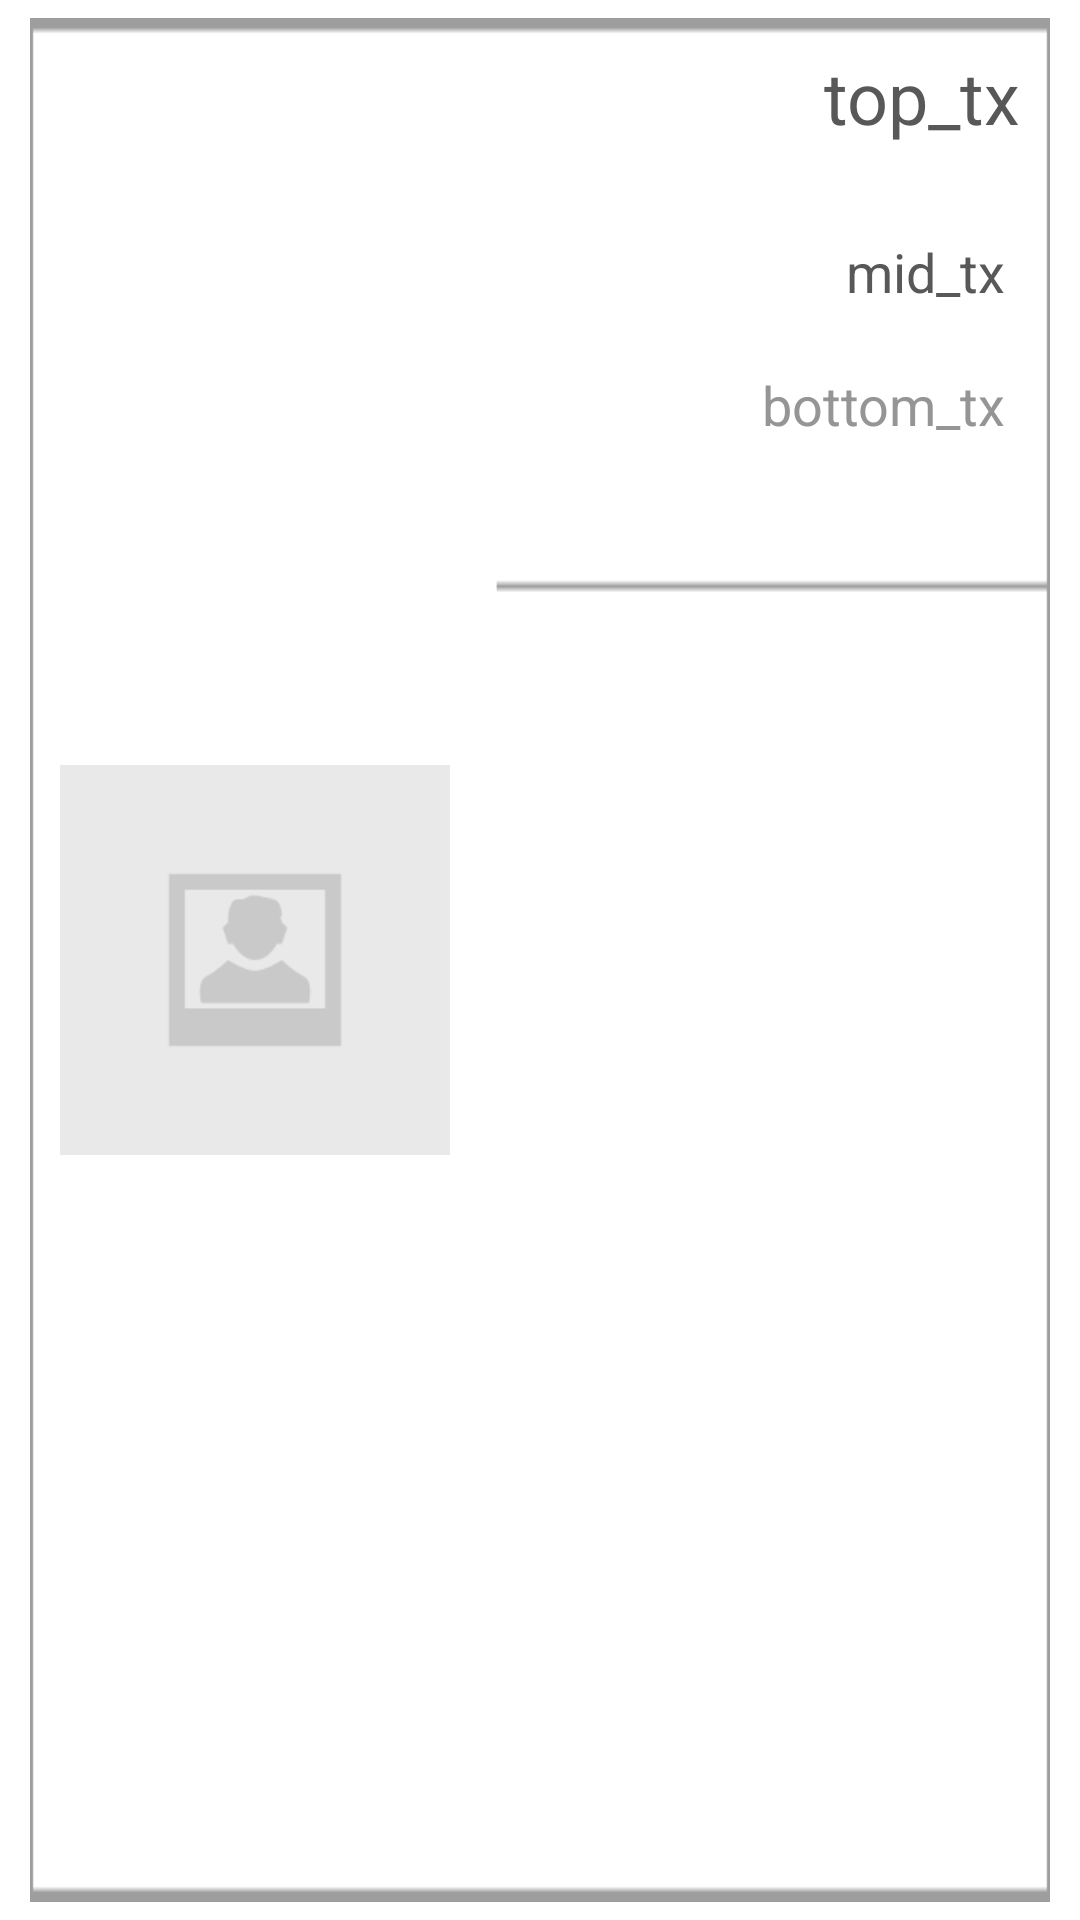

Produce the Android XML layout that renders to this screen, including the resource entries it uses.
<!-- AndroidManifest.xml: application theme Sherlock.__Theme.DarkActionBar -->
<!-- res/layout/child_list_item.xml -->
<?xml version="1.0" encoding="utf-8"?>
<LinearLayout 
    xmlns:android="http://schemas.android.com/apk/res/android"
    android:layout_width="match_parent"
    android:layout_height="wrap_content"
    android:gravity="center_horizontal"
    android:paddingLeft="10dp"
    android:paddingRight="10dp"
    >
    
<RelativeLayout
    android:layout_width="match_parent"
    android:layout_height="match_parent"
	android:layout_marginBottom="6dp"
	android:layout_marginTop="6dp"     
    android:background="@drawable/childlist_box"
    
     >
   
    <ImageView
        android:id="@+id/child_list_item_img"
        android:layout_width="130dp"
        android:layout_height="130dp"
        android:layout_alignParentLeft="true"
        android:background="@drawable/childlist_default_image"
        android:layout_marginRight="15dp"
        android:layout_marginLeft="10dp"
        android:layout_marginTop="10dp"
        android:layout_centerInParent="true"
         />
    <TextView 
        android:id="@+id/child_list_item_top_tx"
        android:layout_width="match_parent"
        android:layout_height="wrap_content"
        android:layout_toRightOf="@id/child_list_item_img"
        android:text="top_tx"
        android:textSize="24sp"
        android:textColor="#585858"
        android:layout_marginTop="10dp"
        android:layout_marginRight="10dp"
        android:gravity="right"
        />
	<TextView 
	        android:id="@+id/child_list_item_mid_tx"
	        android:layout_width="match_parent"
	        android:layout_height="wrap_content"
	        android:layout_toRightOf="@id/child_list_item_img"
	        android:layout_below="@id/child_list_item_top_tx"
	        android:text="mid_tx"
	        android:textSize="18sp"
	        android:textColor="#585858"
	        android:layout_marginTop="30dp"
	        android:layout_marginRight="15dp"
	        android:gravity="right"
	        />
	<TextView 
	        android:id="@+id/child_list_item_bottom_tx"
	        android:layout_width="match_parent"
	        android:layout_height="wrap_content"
	        android:layout_toRightOf="@id/child_list_item_img"
	        android:layout_below="@id/child_list_item_mid_tx"
	        android:text="bottom_tx"
	        android:textSize="18sp"
	        android:textColor="#959595"
	        android:layout_marginTop="20dp"
	        android:layout_marginRight="15dp"
	        android:gravity="right"
	        />
</RelativeLayout>
</LinearLayout>
<!-- resources referenced by this layout -->
<resources>
  <!-- drawable childlist_box: png bitmap (drawable-xhdpi, 4030 bytes) -->
  <!-- drawable childlist_default_image: png bitmap (drawable-xhdpi, 4694 bytes) -->
</resources>
